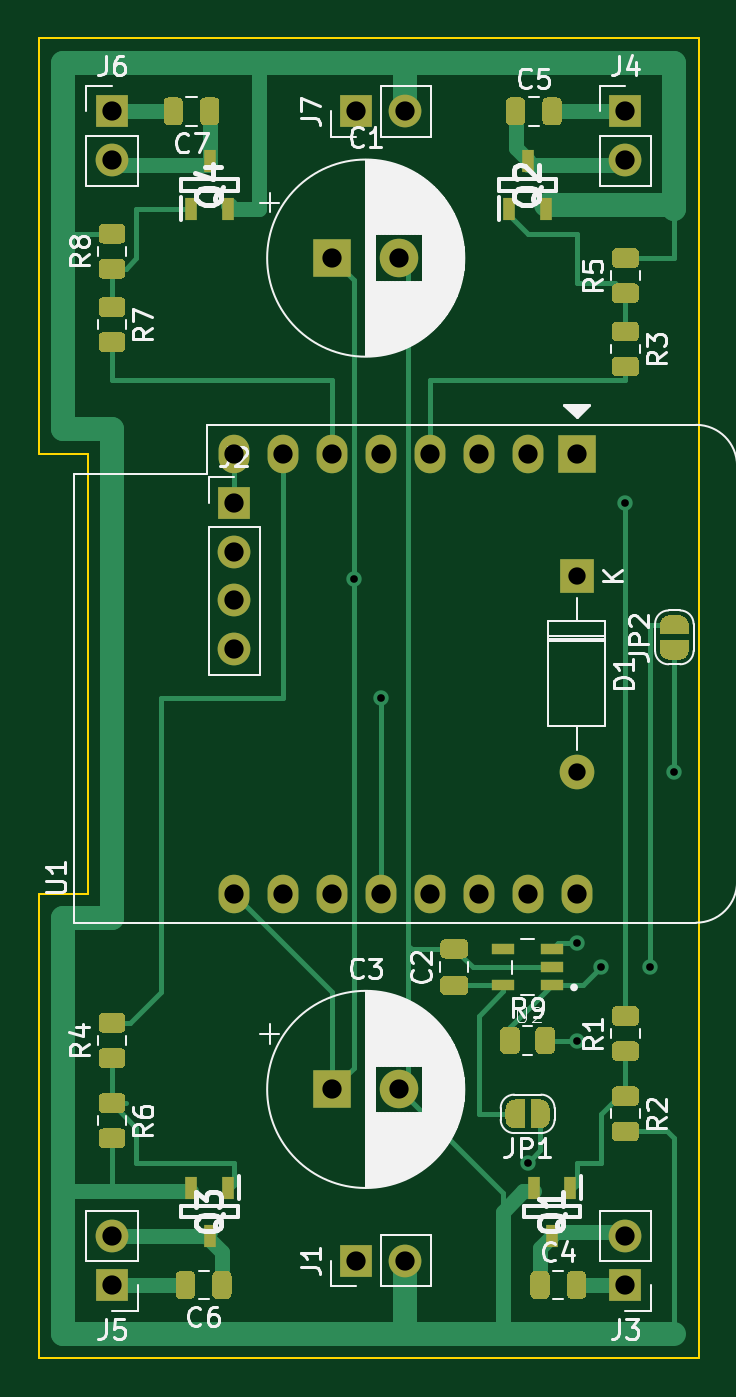
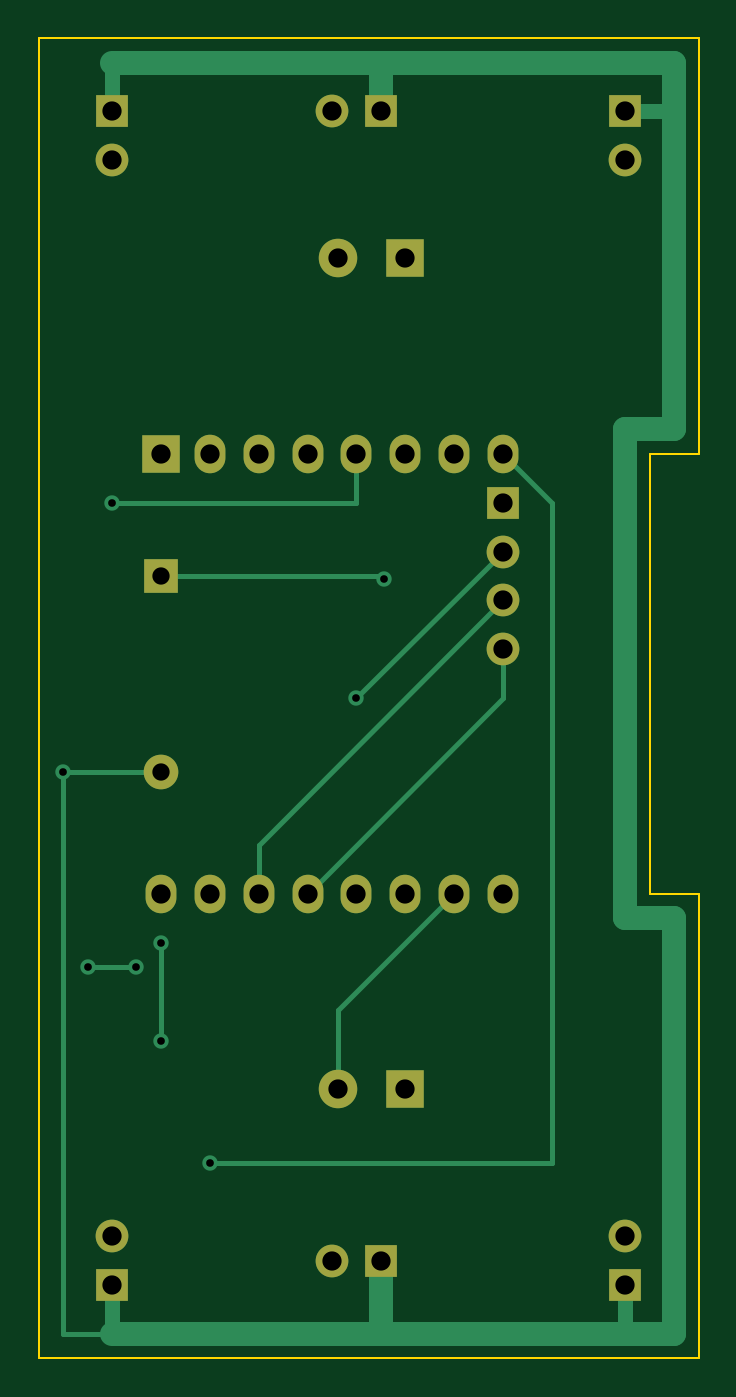
Circuit board: 10 layer files. Board 34.3 x 68.6 mm.
- bottom_copper: quadimodo_pcb-B_Cu.gbr (6011 bytes)
- bottom_mask: quadimodo_pcb-B_Mask.gbr (1916 bytes)
- paste: quadimodo_pcb-B_Paste.gbr (510 bytes)
- bottom_silk: quadimodo_pcb-B_SilkS.gbr (511 bytes)
- outline: quadimodo_pcb-Edge_Cuts.gbr (924 bytes)
- top_copper: quadimodo_pcb-F_Cu.gbr (28195 bytes)
- top_mask: quadimodo_pcb-F_Mask.gbr (16173 bytes)
- paste: quadimodo_pcb-F_Paste.gbr (10519 bytes)
- top_silk: quadimodo_pcb-F_SilkS.gbr (45846 bytes)
- drill: quadimodo_pcb.drl (850 bytes)

=== bottom_copper: quadimodo_pcb-B_Cu.gbr (6011 bytes, source omitted) ===
=== bottom_mask: quadimodo_pcb-B_Mask.gbr ===
%TF.GenerationSoftware,KiCad,Pcbnew,5.1.7-a382d34a8~88~ubuntu18.04.1*%
%TF.CreationDate,2021-04-15T09:54:53+03:00*%
%TF.ProjectId,quadimodo_pcb,71756164-696d-46f6-946f-5f7063622e6b,rev?*%
%TF.SameCoordinates,Original*%
%TF.FileFunction,Soldermask,Bot*%
%TF.FilePolarity,Negative*%
%FSLAX46Y46*%
G04 Gerber Fmt 4.6, Leading zero omitted, Abs format (unit mm)*
G04 Created by KiCad (PCBNEW 5.1.7-a382d34a8~88~ubuntu18.04.1) date 2021-04-15 09:54:53*
%MOMM*%
%LPD*%
G01*
G04 APERTURE LIST*
%ADD10O,1.700000X1.700000*%
%ADD11R,1.700000X1.700000*%
%ADD12O,1.600000X2.000000*%
%ADD13R,2.000000X2.000000*%
%ADD14C,2.000000*%
%ADD15O,1.800000X1.800000*%
%ADD16R,1.800000X1.800000*%
G04 APERTURE END LIST*
D10*
%TO.C,J7*%
X44450000Y-29210000D03*
D11*
X41910000Y-29210000D03*
%TD*%
D12*
%TO.C,U1*%
X53340000Y-69850000D03*
X50800000Y-69850000D03*
X48260000Y-69850000D03*
X45720000Y-69850000D03*
X43180000Y-69850000D03*
X40640000Y-69850000D03*
X38100000Y-69850000D03*
X35560000Y-69850000D03*
X35560000Y-46990000D03*
X38100000Y-46990000D03*
X40640000Y-46990000D03*
X43180000Y-46990000D03*
X45720000Y-46990000D03*
X48260000Y-46990000D03*
D13*
X53340000Y-46990000D03*
D12*
X50800000Y-46990000D03*
%TD*%
D14*
%TO.C,C1*%
X44140000Y-36830000D03*
D13*
X40640000Y-36830000D03*
%TD*%
D10*
%TO.C,J6*%
X29210000Y-31750000D03*
D11*
X29210000Y-29210000D03*
%TD*%
D10*
%TO.C,J5*%
X29210000Y-87630000D03*
D11*
X29210000Y-90170000D03*
%TD*%
D10*
%TO.C,J4*%
X55880000Y-31750000D03*
D11*
X55880000Y-29210000D03*
%TD*%
D10*
%TO.C,J3*%
X55880000Y-87630000D03*
D11*
X55880000Y-90170000D03*
%TD*%
D10*
%TO.C,J2*%
X35560000Y-57150000D03*
X35560000Y-54610000D03*
X35560000Y-52070000D03*
D11*
X35560000Y-49530000D03*
%TD*%
D10*
%TO.C,J1*%
X44450000Y-88900000D03*
D11*
X41910000Y-88900000D03*
%TD*%
D15*
%TO.C,D1*%
X53340000Y-63500000D03*
D16*
X53340000Y-53340000D03*
%TD*%
D14*
%TO.C,C3*%
X44140000Y-80010000D03*
D13*
X40640000Y-80010000D03*
%TD*%
M02*

=== paste: quadimodo_pcb-B_Paste.gbr ===
%TF.GenerationSoftware,KiCad,Pcbnew,5.1.7-a382d34a8~88~ubuntu18.04.1*%
%TF.CreationDate,2021-04-15T09:54:52+03:00*%
%TF.ProjectId,quadimodo_pcb,71756164-696d-46f6-946f-5f7063622e6b,rev?*%
%TF.SameCoordinates,Original*%
%TF.FileFunction,Paste,Bot*%
%TF.FilePolarity,Positive*%
%FSLAX46Y46*%
G04 Gerber Fmt 4.6, Leading zero omitted, Abs format (unit mm)*
G04 Created by KiCad (PCBNEW 5.1.7-a382d34a8~88~ubuntu18.04.1) date 2021-04-15 09:54:52*
%MOMM*%
%LPD*%
G01*
G04 APERTURE LIST*
G04 APERTURE END LIST*
M02*

=== bottom_silk: quadimodo_pcb-B_SilkS.gbr ===
%TF.GenerationSoftware,KiCad,Pcbnew,5.1.7-a382d34a8~88~ubuntu18.04.1*%
%TF.CreationDate,2021-04-15T09:54:52+03:00*%
%TF.ProjectId,quadimodo_pcb,71756164-696d-46f6-946f-5f7063622e6b,rev?*%
%TF.SameCoordinates,Original*%
%TF.FileFunction,Legend,Bot*%
%TF.FilePolarity,Positive*%
%FSLAX46Y46*%
G04 Gerber Fmt 4.6, Leading zero omitted, Abs format (unit mm)*
G04 Created by KiCad (PCBNEW 5.1.7-a382d34a8~88~ubuntu18.04.1) date 2021-04-15 09:54:52*
%MOMM*%
%LPD*%
G01*
G04 APERTURE LIST*
G04 APERTURE END LIST*
M02*

=== outline: quadimodo_pcb-Edge_Cuts.gbr ===
%TF.GenerationSoftware,KiCad,Pcbnew,5.1.7-a382d34a8~88~ubuntu18.04.1*%
%TF.CreationDate,2021-04-15T09:54:53+03:00*%
%TF.ProjectId,quadimodo_pcb,71756164-696d-46f6-946f-5f7063622e6b,rev?*%
%TF.SameCoordinates,Original*%
%TF.FileFunction,Profile,NP*%
%FSLAX46Y46*%
G04 Gerber Fmt 4.6, Leading zero omitted, Abs format (unit mm)*
G04 Created by KiCad (PCBNEW 5.1.7-a382d34a8~88~ubuntu18.04.1) date 2021-04-15 09:54:53*
%MOMM*%
%LPD*%
G01*
G04 APERTURE LIST*
%TA.AperFunction,Profile*%
%ADD10C,0.100000*%
%TD*%
G04 APERTURE END LIST*
D10*
X59690000Y-25400000D02*
X59690000Y-93980000D01*
X25400000Y-25400000D02*
X59690000Y-25400000D01*
X25400000Y-46990000D02*
X25400000Y-25400000D01*
X27940000Y-46990000D02*
X25400000Y-46990000D01*
X27940000Y-69850000D02*
X27940000Y-46990000D01*
X25400000Y-69850000D02*
X27940000Y-69850000D01*
X25400000Y-93980000D02*
X25400000Y-69850000D01*
X59690000Y-93980000D02*
X25400000Y-93980000D01*
M02*

=== top_copper: quadimodo_pcb-F_Cu.gbr (28195 bytes, source omitted) ===
=== top_mask: quadimodo_pcb-F_Mask.gbr (16173 bytes, source omitted) ===
=== paste: quadimodo_pcb-F_Paste.gbr (10519 bytes, source omitted) ===
=== top_silk: quadimodo_pcb-F_SilkS.gbr (45846 bytes, source omitted) ===
=== drill: quadimodo_pcb.drl ===
M48
; DRILL file {KiCad 5.1.7-a382d34a8~88~ubuntu18.04.1} date Thu Apr 15 10:21:54 2021
; FORMAT={-:-/ absolute / inch / decimal}
; #@! TF.CreationDate,2021-04-15T10:21:54+03:00
; #@! TF.GenerationSoftware,Kicad,Pcbnew,5.1.7-a382d34a8~88~ubuntu18.04.1
FMAT,2
INCH
T1C0.0157
T2C0.0354
T3C0.0394
%
G90
G05
T1
X1.6443Y-2.1057
X1.7Y-2.35
X2.0Y-3.3
X2.1Y-2.85
X2.1Y-3.05
X2.15Y-2.9
X2.2Y-1.95
X2.25Y-2.9
X2.3Y-2.5
T2
X2.1Y-2.1
X2.1Y-2.5
T3
X1.6Y-1.45
X1.7378Y-1.45
X2.2Y-3.45
X2.2Y-3.55
X1.6Y-3.15
X1.7378Y-3.15
X1.65Y-3.5
X1.75Y-3.5
X2.2Y-1.15
X2.2Y-1.25
X1.4Y-1.95
X1.4Y-2.05
X1.4Y-2.15
X1.4Y-2.25
X1.15Y-3.45
X1.15Y-3.55
X1.65Y-1.15
X1.75Y-1.15
X1.15Y-1.15
X1.15Y-1.25
X1.4Y-1.85
X1.4Y-2.75
X1.5Y-1.85
X1.5Y-2.75
X1.6Y-1.85
X1.6Y-2.75
X1.7Y-1.85
X1.7Y-2.75
X1.8Y-1.85
X1.8Y-2.75
X1.9Y-1.85
X1.9Y-2.75
X2.0Y-1.85
X2.0Y-2.75
X2.1Y-1.85
X2.1Y-2.75
T0
M30

